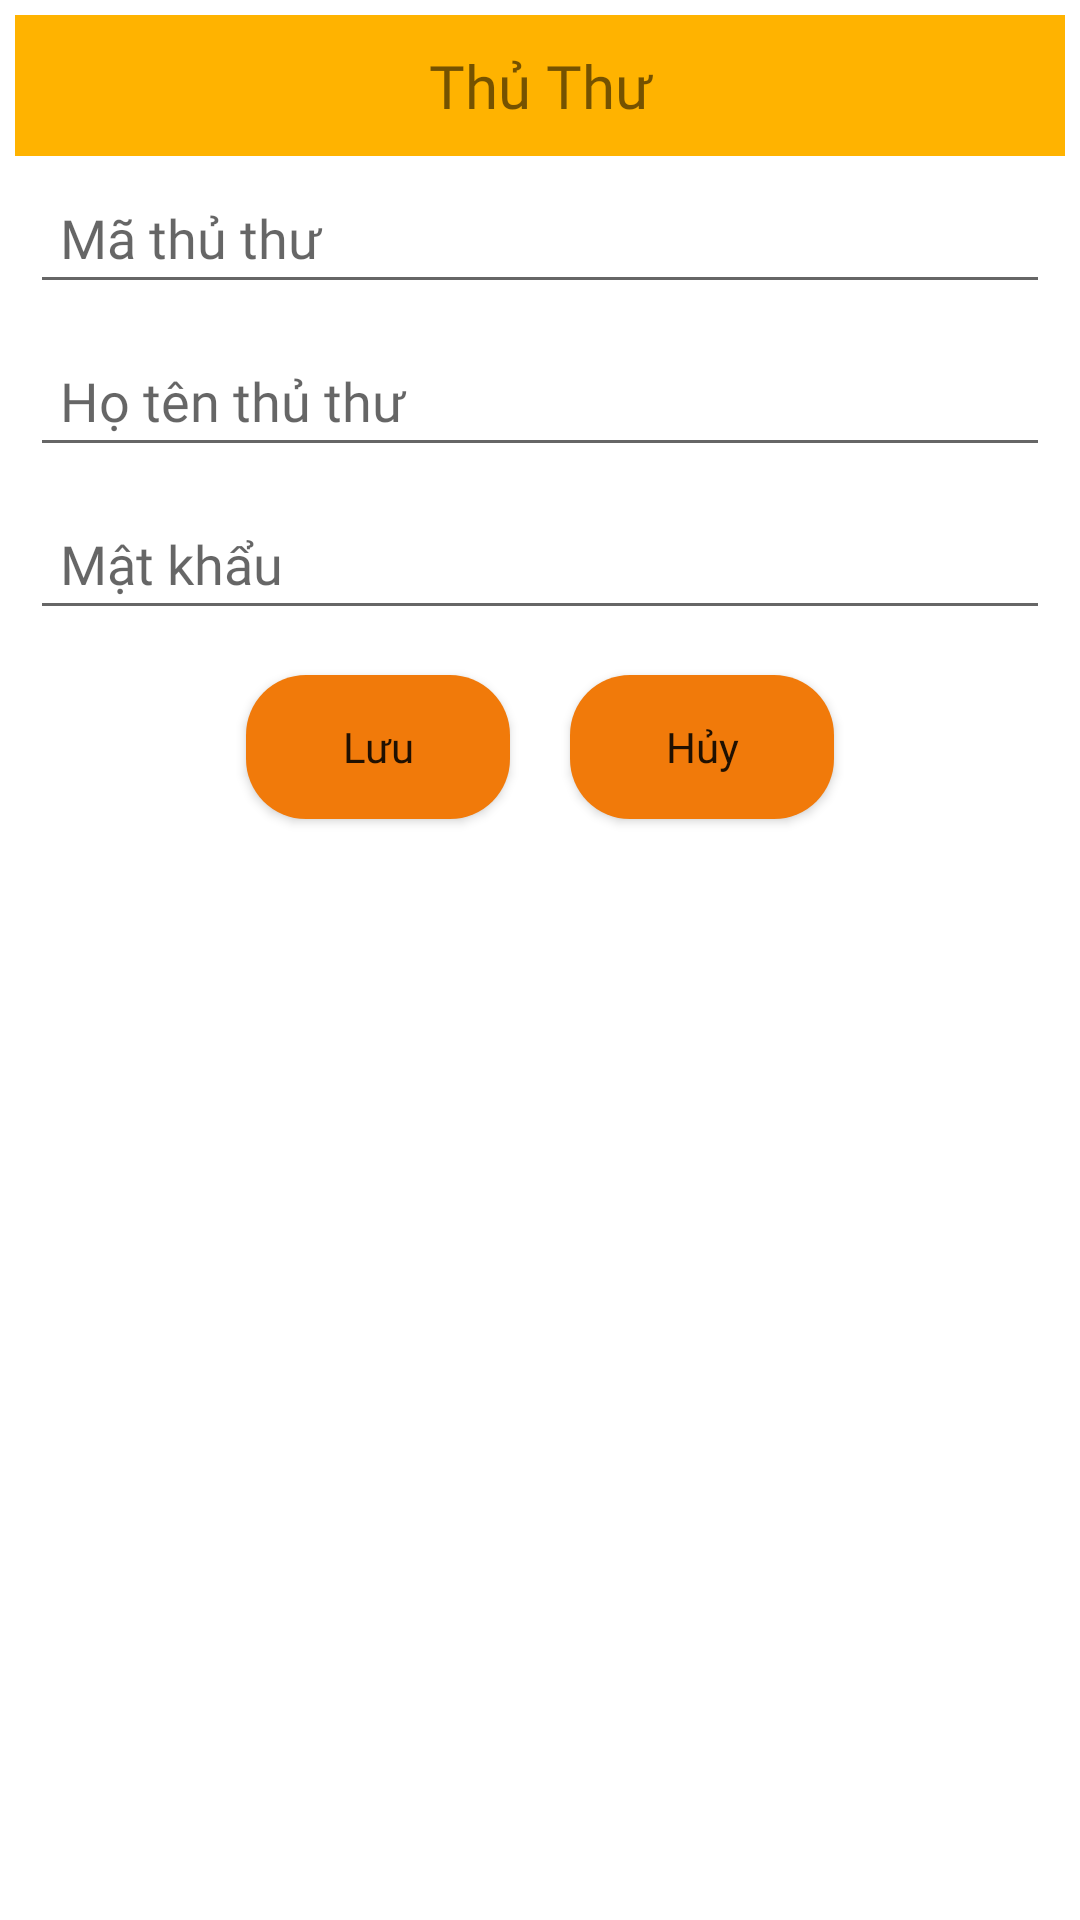

This screen was rendered from an Android layout file. Write that file and the resources it references.
<!-- AndroidManifest.xml: application theme Theme.AssignmentProjectSample -->
<!-- res/layout/dialog_thu_thu.xml -->
<?xml version="1.0" encoding="utf-8"?>
<LinearLayout xmlns:android="http://schemas.android.com/apk/res/android"
    android:layout_width="match_parent"
    android:layout_height="match_parent"
    android:orientation="vertical"
    android:padding="5dp">

    <LinearLayout
        android:layout_width="match_parent"
        android:layout_height="wrap_content"
        android:orientation="vertical">

        <TextView
            android:id="@+id/textView26"
            android:layout_width="match_parent"
            android:layout_height="wrap_content"
            android:background="#FFB300"
            android:fontFamily="@font/lora_italic"
            android:padding="10dp"
            android:text="Thủ Thư"
            android:textAlignment="center"
            android:textSize="20dp" />

        <EditText
            android:id="@+id/edMaTT"
            android:layout_width="match_parent"
            android:layout_height="wrap_content"
            android:layout_margin="5dp"
            android:fontFamily="@font/lora_italic"
            android:hint="Mã thủ thư"
            android:padding="10dp" />

        <EditText
            android:id="@+id/edHoTenTT"
            android:layout_width="match_parent"
            android:layout_height="wrap_content"
            android:layout_margin="5dp"
            android:ems="10"
            android:fontFamily="@font/lora_italic"
            android:hint="Họ tên thủ thư"
            android:inputType="textPersonName"
            android:padding="10dp" />

        <EditText
            android:id="@+id/edMatKhauTT"
            android:layout_width="match_parent"
            android:layout_height="wrap_content"
            android:layout_margin="5dp"
            android:ems="10"
            android:fontFamily="@font/lora_italic"
            android:hint="Mật khẩu"
            android:inputType="textPersonName"
            android:padding="10dp" />

        <LinearLayout
            android:layout_width="match_parent"
            android:layout_height="match_parent"
            android:gravity="center"
            android:orientation="horizontal">

            <Button
                android:id="@+id/btnSaveTT"
                android:layout_width="wrap_content"
                android:layout_height="wrap_content"
                android:layout_gravity="center"
                android:layout_margin="10dp"
                android:background="@drawable/radius_button"
                android:text="Lưu"
                android:textAllCaps="false" />

            <Button
                android:id="@+id/btnCancelTT"
                android:layout_width="wrap_content"
                android:layout_height="wrap_content"
                android:layout_gravity="center"
                android:layout_margin="10dp"
                android:background="@drawable/radius_button"
                android:text="Hủy"
                android:textAllCaps="false" />
        </LinearLayout>
    </LinearLayout>
</LinearLayout>
<!-- resources referenced by this layout -->
<resources>
  <!-- drawable radius_button (drawable) -->
  <?xml version="1.0" encoding="utf-8"?>
  <shape xmlns:android="http://schemas.android.com/apk/res/android" android:shape="rectangle">
  
      <corners android:radius="20dp"/>
      <solid android:color="?android:attr/colorActivatedHighlight"/>
  
  
  </shape>
  <style name="Theme.AssignmentProjectSample" parent="Theme.MaterialComponents.DayNight.NoActionBar">
          
          <item name="colorPrimary">#F4511E</item>
          <item name="colorPrimaryVariant">@android:color/holo_orange_dark</item>
          <item name="colorOnPrimary">@color/white</item>
          
          <item name="colorSecondary">@color/teal_200</item>
          <item name="colorSecondaryVariant">@color/teal_700</item>
          <item name="colorOnSecondary">@color/black</item>
          
          <item name="android:statusBarColor">?attr/colorPrimaryVariant</item>
          
          <item name="fontFamily">@font/lobster</item>
  
      </style>
  <!-- not gathered from this repository: default colours our renderer supplied (Android Studio template values) -->
  <color name="teal_200">#FF03DAC5</color>
  <color name="teal_700">#FF018786</color>
  <color name="black">#FF000000</color>
  <color name="white">#FFFFFFFF</color>
</resources>
